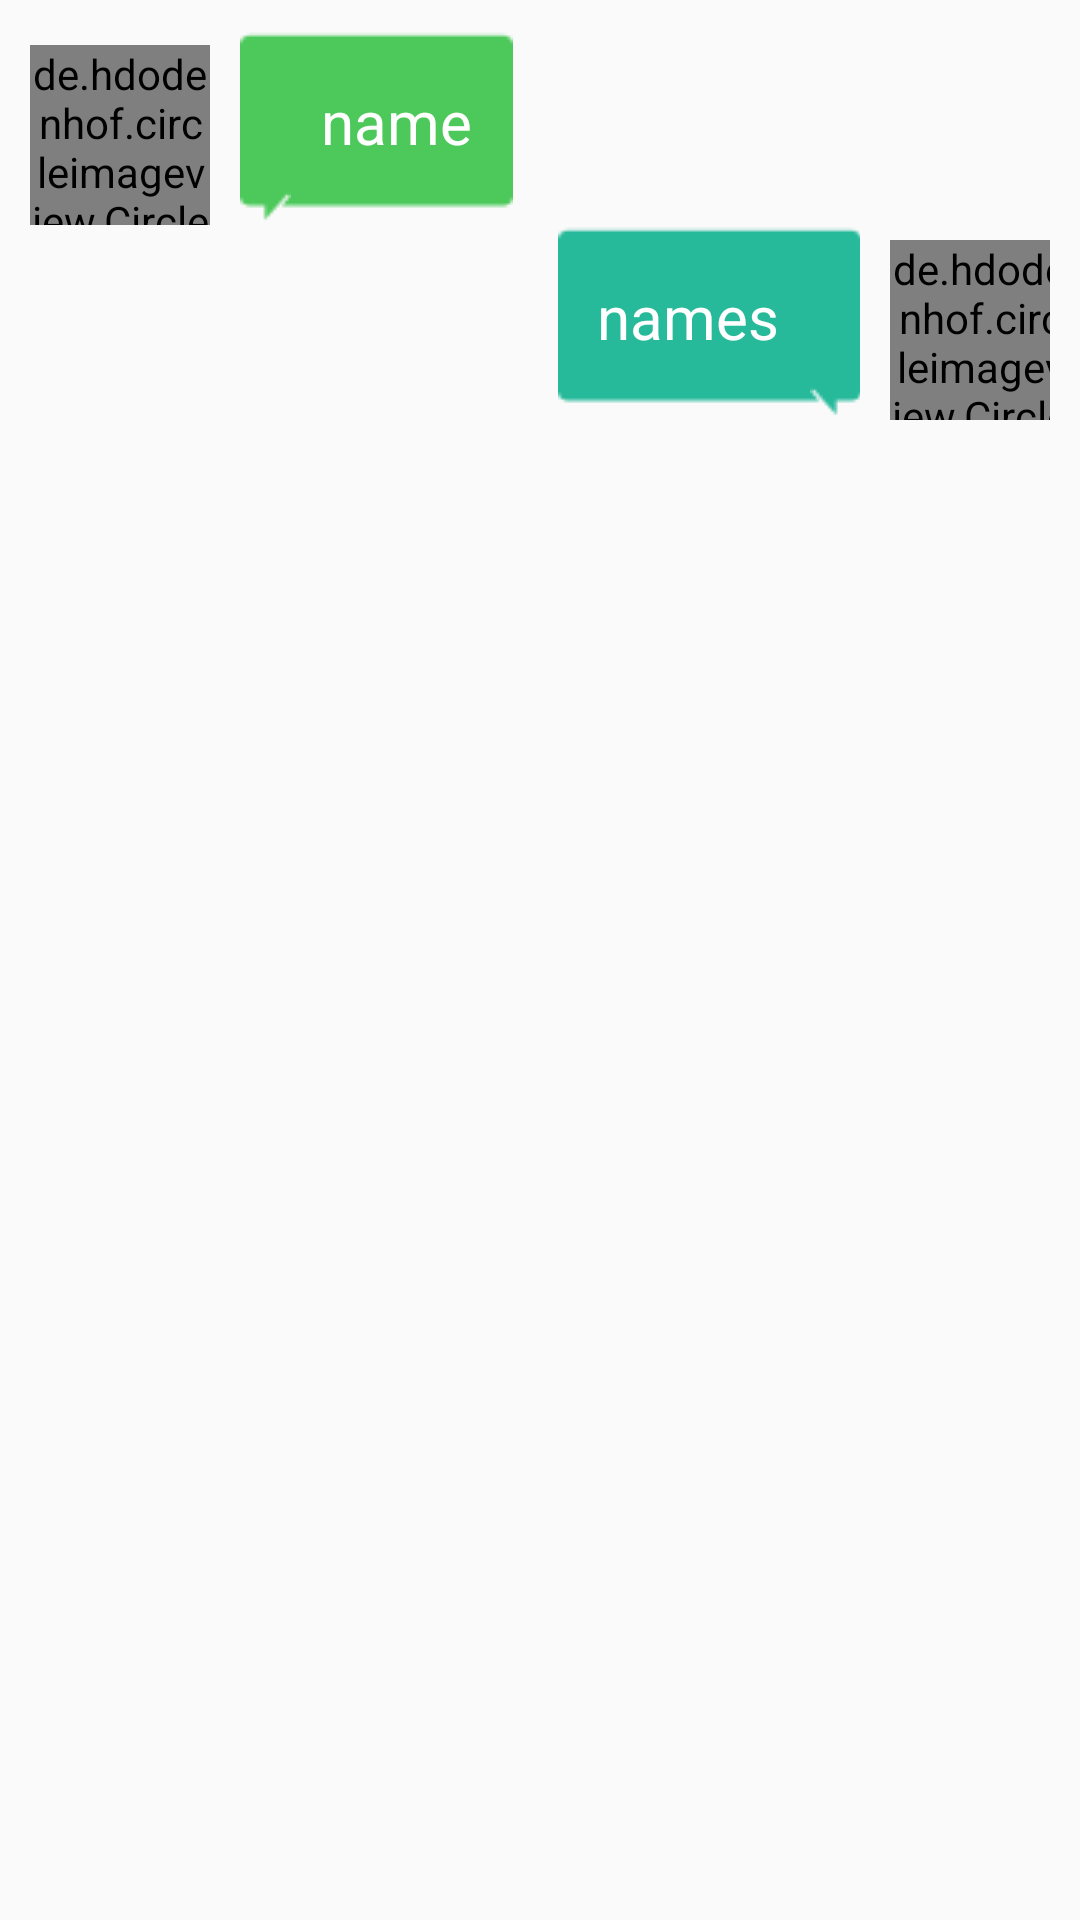

Write the Android layout XML for this screen, with the resource values it uses.
<!-- AndroidManifest.xml: application theme AppTheme -->
<!-- res/layout/assembly_fragment_dialog_message_list_content.xml -->
<?xml version="1.0" encoding="utf-8"?>
<LinearLayout xmlns:android="http://schemas.android.com/apk/res/android"
    android:layout_width="match_parent"
    android:layout_height="match_parent"
    android:orientation="vertical"
    android:padding="10dp">

    <LinearLayout
        android:id="@+id/Message_List_Left_Layout"
        android:layout_width="match_parent"
        android:layout_height="wrap_content">
    <LinearLayout
        android:layout_width="0dp"
        android:layout_weight="1"
        android:layout_height="wrap_content"
        android:layout_gravity="start"
        android:orientation="horizontal">


        <LinearLayout
            android:layout_width="wrap_content"
            android:layout_height="wrap_content"
            android:orientation="horizontal"
            android:layout_gravity="bottom">

            <de.hdodenhof.circleimageview.CircleImageView
                android:id="@+id/Message_List_Left_HeadView"
                android:layout_width="60dp"
                android:layout_height="60dp"
                android:src="@mipmap/man_show_round" />
        </LinearLayout>

        <LinearLayout
            android:layout_width="0dp"
            android:layout_height="wrap_content"
            android:layout_weight="5"
            android:layout_marginRight="20dp">
        <LinearLayout
            android:layout_width="wrap_content"
            android:layout_height="wrap_content"
            android:layout_marginLeft="10dp"
            android:background="@drawable/message_receive"
            android:orientation="horizontal">


            <TextView
                android:id="@+id/Message_List_Left_Msg"
                android:layout_width="wrap_content"
                android:layout_height="wrap_content"
                android:layout_margin="10dp"
                android:focusable="true"
                android:gravity="left|center_horizontal"
                android:longClickable="true"
                android:text="name"
                android:textColor="#fff"
                android:textIsSelectable="true"
                android:textSize="60px" />
        </LinearLayout>
        </LinearLayout>
    </LinearLayout>
    </LinearLayout>



    <LinearLayout
        android:id="@+id/Message_List_Right_Layout"
        android:layout_width="match_parent"
        android:layout_height="wrap_content"
        android:gravity="right"
        android:orientation="horizontal">

        <LinearLayout
            android:layout_width="0dp"
            android:layout_height="wrap_content"
            android:gravity="right"
            android:layout_weight="5"
            android:layout_marginLeft="20dp">
        <LinearLayout
            android:layout_width="wrap_content"
            android:layout_height="wrap_content"
            android:layout_marginRight="10dp"
            android:background="@drawable/message_send">

            <TextView
                android:id="@+id/Message_List_Right_Msg"
                android:layout_width="wrap_content"
                android:layout_height="wrap_content"
                android:gravity="left|center_horizontal"
                android:layout_margin="10dp"
                android:focusable="true"
                android:longClickable="true"
                android:text="names"
                android:textColor="#fff"
                android:textIsSelectable="true"
                android:textSize="60px" />

        </LinearLayout>
</LinearLayout>
        <LinearLayout
            android:layout_width="0dp"
            android:layout_height="wrap_content"
            android:layout_weight="1"
            android:layout_gravity="bottom">

            <de.hdodenhof.circleimageview.CircleImageView
                android:id="@+id/Message_List_Right_HeadView"
                android:layout_width="60dp"
                android:layout_height="60dp"
                android:src="@mipmap/man_show_round" />
        </LinearLayout>
    </LinearLayout>
</LinearLayout>
<!-- resources referenced by this layout -->
<resources>
  <!-- mipmap man_show_round (mipmap-anydpi-v26) -->
  <?xml version="1.0" encoding="utf-8"?>
  <adaptive-icon xmlns:android="http://schemas.android.com/apk/res/android">
      <background android:drawable="@color/wanman_show"/>
      <foreground android:drawable="@mipmap/man_show_layer"/>
  </adaptive-icon>
  <style name="AppTheme" parent="Theme.AppCompat.Light.DarkActionBar">
          
          <item name="colorPrimary">@android:color/holo_blue_dark</item>
          <item name="colorPrimaryDark">@android:color/holo_blue_dark</item>
          <item name="colorAccent">#00BFFF</item>
          
      </style>
  <color name="wanman_show">#BAFFFA</color>
</resources>
